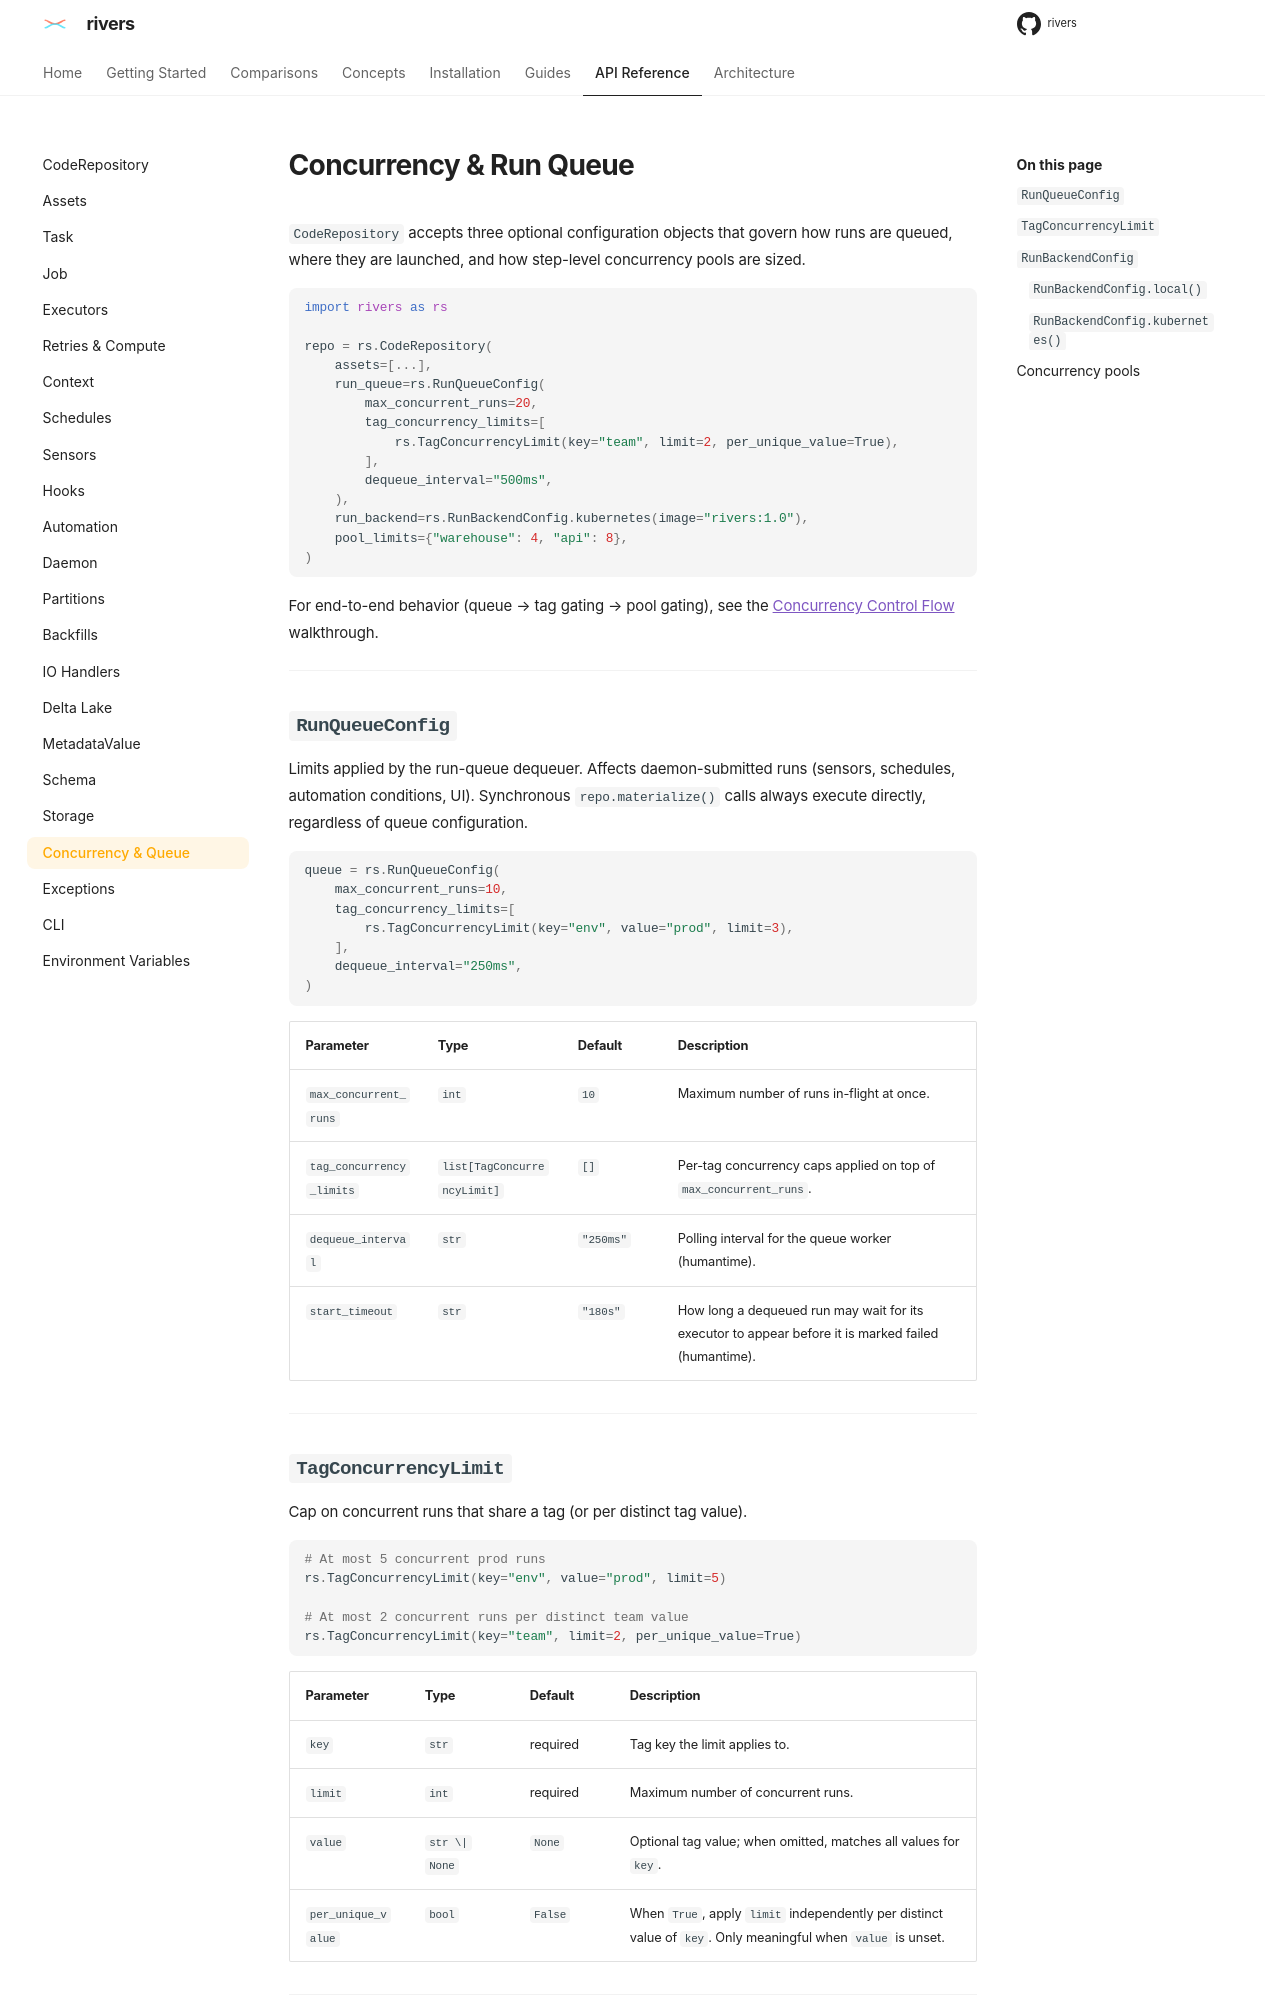

repository: ion-elgreco/rivers · page: 0.4.1/api-reference/concurrency/index.html · generator: mkdocs

# Concurrency & Run Queue

`CodeRepository` accepts three optional configuration objects that govern how runs are queued, where they are launched, and how step-level concurrency pools are sized.

```python
import rivers as rs

repo = rs.CodeRepository(
    assets=[...],
    run_queue=rs.RunQueueConfig(
        max_concurrent_runs=20,
        tag_concurrency_limits=[
            rs.TagConcurrencyLimit(key="team", limit=2, per_unique_value=True),
        ],
        dequeue_interval="500ms",
    ),
    run_backend=rs.RunBackendConfig.kubernetes(image="rivers:1.0"),
    pool_limits={"warehouse": 4, "api": 8},
)
```

For end-to-end behavior (queue → tag gating → pool gating), see the [Concurrency Control Flow](../architecture/concurrency-flow.md) walkthrough.

---

## `RunQueueConfig`

Limits applied by the run-queue dequeuer. Affects daemon-submitted runs (sensors, schedules, automation conditions, UI). Synchronous `repo.materialize()` calls always execute directly, regardless of queue configuration.

```python
queue = rs.RunQueueConfig(
    max_concurrent_runs=10,
    tag_concurrency_limits=[
        rs.TagConcurrencyLimit(key="env", value="prod", limit=3),
    ],
    dequeue_interval="250ms",
)
```

| Parameter | Type | Default | Description |
|-----------|------|---------|-------------|
| `max_concurrent_runs` | `int` | `10` | Maximum number of runs in-flight at once. |
| `tag_concurrency_limits` | `list[TagConcurrencyLimit]` | `[]` | Per-tag concurrency caps applied on top of `max_concurrent_runs`. |
| `dequeue_interval` | `str` | `"250ms"` | Polling interval for the queue worker (humantime). |
| `start_timeout` | `str` | `"180s"` | How long a dequeued run may wait for its executor to appear before it is marked failed (humantime). |

---

## `TagConcurrencyLimit`

Cap on concurrent runs that share a tag (or per distinct tag value).

```python
# At most 5 concurrent prod runs
rs.TagConcurrencyLimit(key="env", value="prod", limit=5)

# At most 2 concurrent runs per distinct team value
rs.TagConcurrencyLimit(key="team", limit=2, per_unique_value=True)
```

| Parameter | Type | Default | Description |
|-----------|------|---------|-------------|
| `key` | `str` | required | Tag key the limit applies to. |
| `limit` | `int` | required | Maximum number of concurrent runs. |
| `value` | `str \| None` | `None` | Optional tag value; when omitted, matches all values for `key`. |
| `per_unique_value` | `bool` | `False` | When `True`, apply `limit` independently per distinct value of `key`. Only meaningful when `value` is unset. |

---
